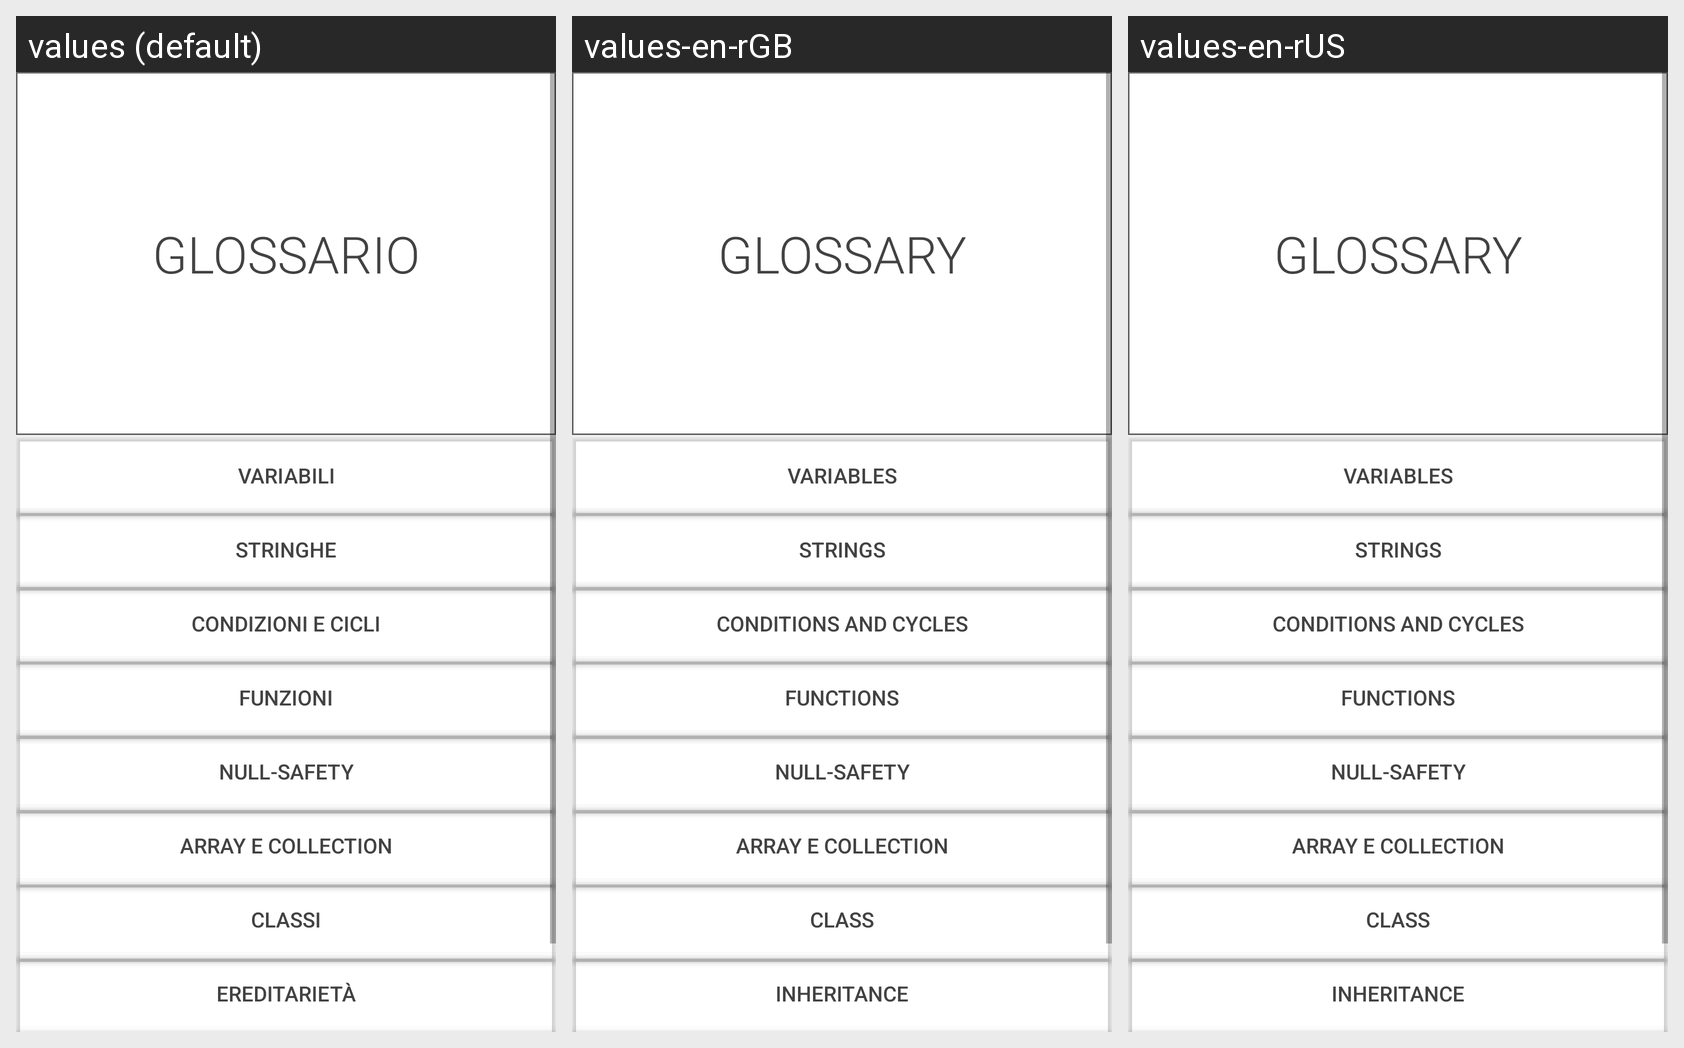

Translations of the strings shown on this Android screen, per locale in the grid:
Android screen res/layout/glossario.xml rendered under 3 locales, left to right: values (default), values-en-rGB, values-en-rUS. Device: Nexus 5 (rendered at 1080×1920; each locale shown at half size, 540×960, under a caption strip naming it); theme Theme.Kotlinlearning.
Strings drawn on this screen, with the default value and each locale's value (text and hints the layout hard-codes, and strings that could not be matched under every locale, appear in the picture but are not listed):

glossario
  values: GLOSSARIO
  values-en-rGB: GLOSSARY
  values-en-rUS: GLOSSARY

b.variabili
  values: Variabili
  values-en-rGB: Variables
  values-en-rUS: Variables

b.strighe
  values: Stringhe
  values-en-rGB: Strings
  values-en-rUS: Strings

b.cicli
  values: Condizioni e Cicli
  values-en-rGB: Conditions and Cycles
  values-en-rUS: Conditions and Cycles

b.funzioni
  values: Funzioni
  values-en-rGB: Functions
  values-en-rUS: Functions

b.null_safety
  values: Null-Safety
  values-en-rGB: Null-Safety  [not translated; the default value is used]
  values-en-rUS: Null-Safety  [not translated; the default value is used]

b.array
  values: Array e Collection
  values-en-rGB: Array e Collection  [not translated; the default value is used]
  values-en-rUS: Array e Collection  [not translated; the default value is used]

b.classi
  values: Classi
  values-en-rGB: Class
  values-en-rUS: Class
